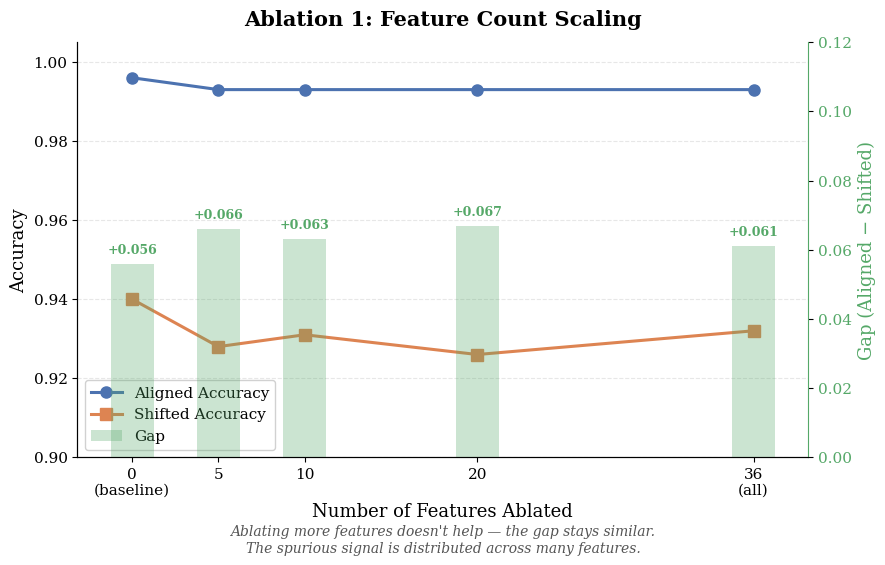
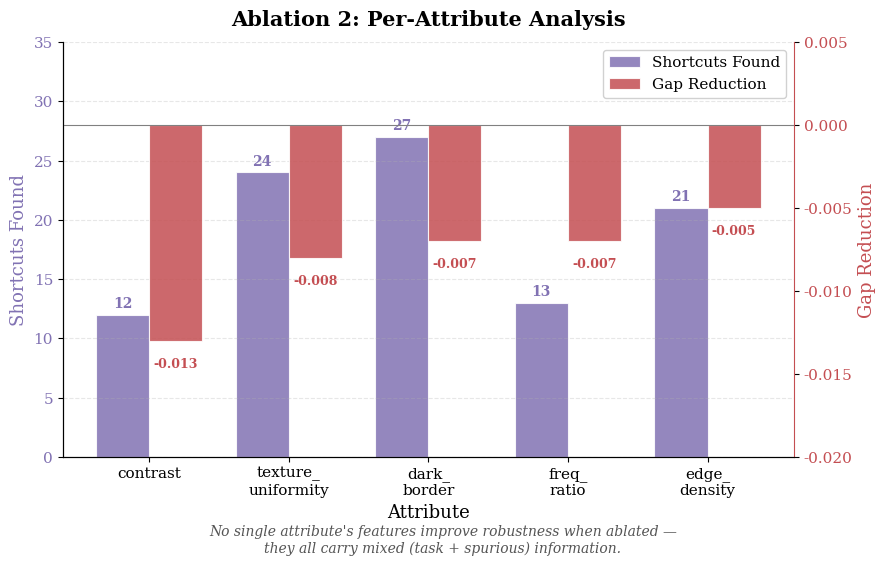
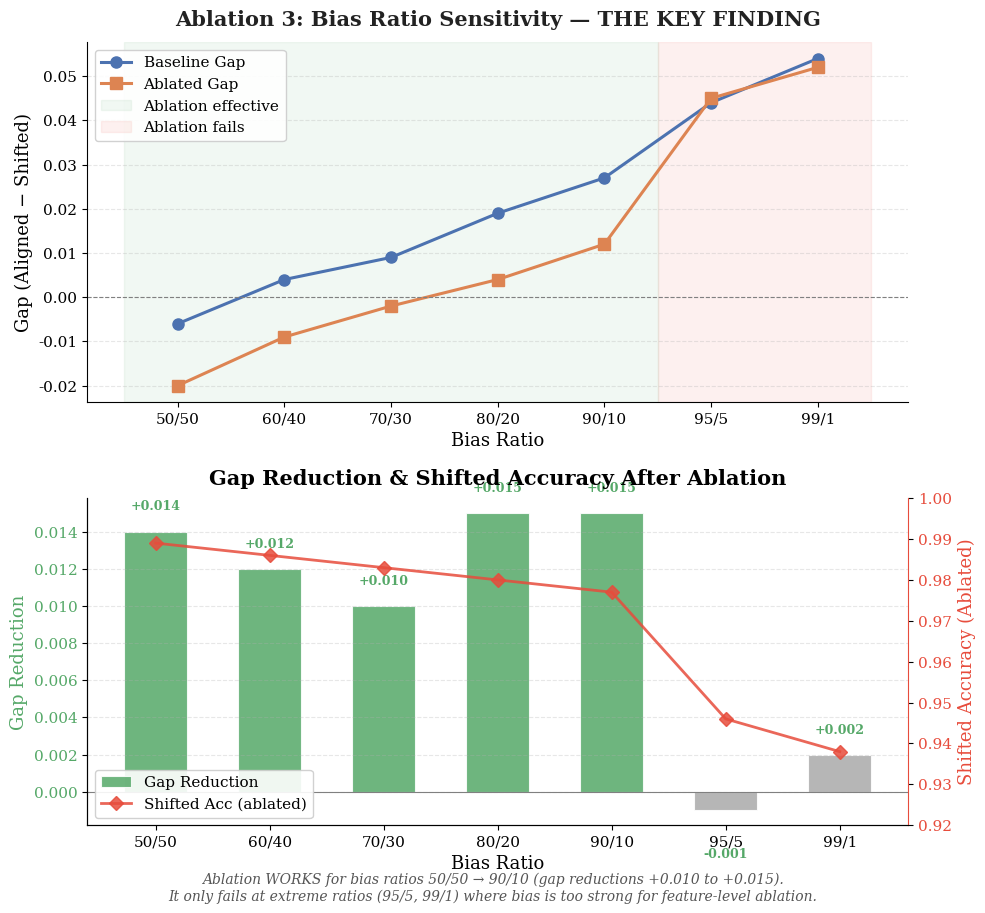
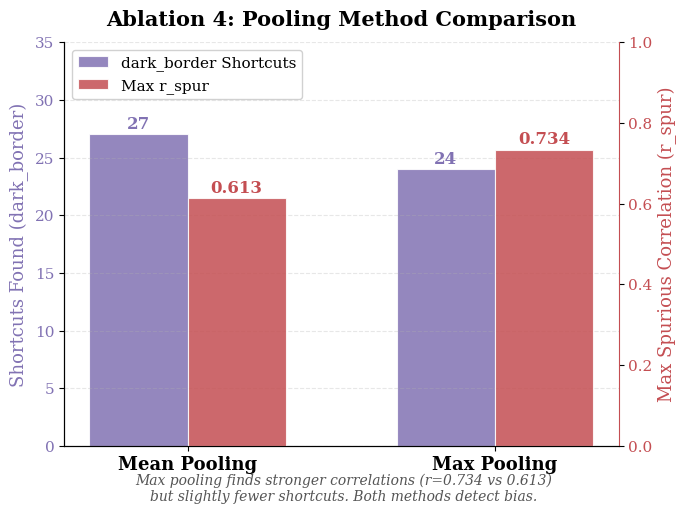
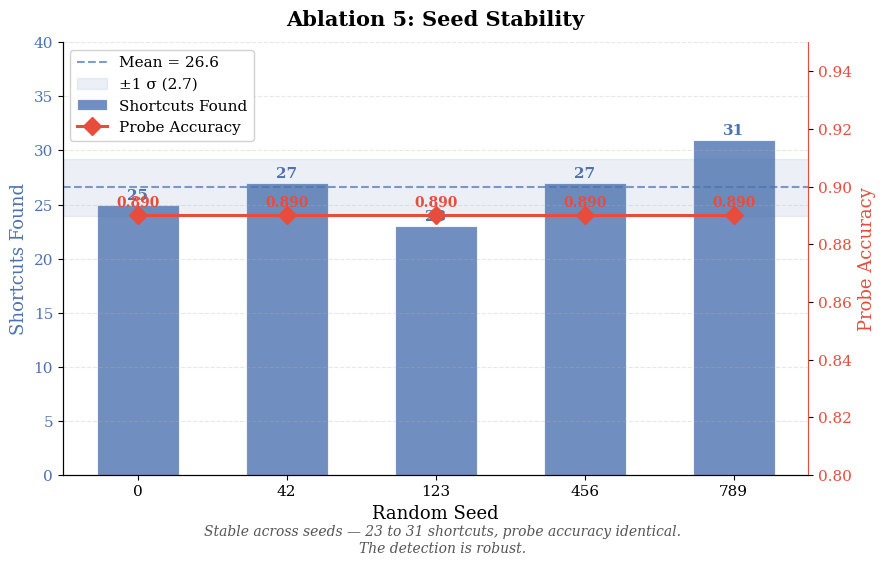

Recreate these plots in Python, in order.
"""
Generate publication-quality graphs for Ablation Studies 1-5.
Saves all figures to d:/SAE/graph_res/
"""

import matplotlib.pyplot as plt
import matplotlib
import numpy as np
import os

# ── Global style ──────────────────────────────────────────────────────────
matplotlib.rcParams.update({
    'font.family': 'serif',
    'font.size': 12,
    'axes.titlesize': 15,
    'axes.labelsize': 13,
    'xtick.labelsize': 11,
    'ytick.labelsize': 11,
    'legend.fontsize': 11,
    'figure.dpi': 200,
    'savefig.dpi': 200,
    'savefig.bbox': 'tight',
    'axes.spines.top': False,
    'axes.spines.right': False,
})

SAVE_DIR = r"d:\SAE\graph_res"
os.makedirs(SAVE_DIR, exist_ok=True)

# Color palette
C_ALIGNED  = "#4C72B0"   # steel blue
C_SHIFTED  = "#DD8452"   # warm orange
C_GAP      = "#55A868"   # green
C_BAR1     = "#8172B3"   # muted purple
C_BAR2     = "#C44E52"   # muted red
C_ACCENT   = "#CCB974"   # gold
C_HIGHLIGHT = "#E74C3C"  # bright red for emphasis


# ═══════════════════════════════════════════════════════════════════════════
# Ablation 1: Feature Count Scaling
# ═══════════════════════════════════════════════════════════════════════════
def plot_ablation1():
    n_features = [0, 5, 10, 20, 36]
    labels     = ["0\n(baseline)", "5", "10", "20", "36\n(all)"]
    aligned    = [0.996, 0.993, 0.993, 0.993, 0.993]
    shifted    = [0.940, 0.928, 0.931, 0.926, 0.932]
    gap        = [0.056, 0.066, 0.063, 0.067, 0.061]

    fig, ax1 = plt.subplots(figsize=(9, 5.5))

    # Plot Aligned & Shifted accuracy
    ax1.plot(n_features, aligned, 'o-', color=C_ALIGNED, linewidth=2.2,
             markersize=8, label='Aligned Accuracy', zorder=3)
    ax1.plot(n_features, shifted, 's-', color=C_SHIFTED, linewidth=2.2,
             markersize=8, label='Shifted Accuracy', zorder=3)
    ax1.set_xlabel("Number of Features Ablated")
    ax1.set_ylabel("Accuracy")
    ax1.set_ylim(0.90, 1.005)
    ax1.set_xticks(n_features)
    ax1.set_xticklabels(labels)

    # Secondary axis for Gap
    ax2 = ax1.twinx()
    ax2.bar(n_features, gap, width=2.5, alpha=0.30, color=C_GAP, label='Gap', zorder=1)
    ax2.set_ylabel("Gap (Aligned − Shifted)", color=C_GAP)
    ax2.tick_params(axis='y', labelcolor=C_GAP)
    ax2.set_ylim(0, 0.12)
    ax2.spines['right'].set_visible(True)
    ax2.spines['right'].set_color(C_GAP)

    # Annotate gap values
    for x, g in zip(n_features, gap):
        ax2.text(x, g + 0.003, f"+{g:.3f}", ha='center', fontsize=9, color=C_GAP, fontweight='bold')

    # Combined legend
    lines1, labels1 = ax1.get_legend_handles_labels()
    lines2, labels2 = ax2.get_legend_handles_labels()
    ax1.legend(lines1 + lines2, labels1 + labels2, loc='lower left', framealpha=0.9)

    ax1.set_title("Ablation 1: Feature Count Scaling", fontweight='bold', pad=12)
    ax1.grid(axis='y', alpha=0.3, linestyle='--')

    # Add insight annotation
    fig.text(0.5, -0.02,
             "Ablating more features doesn't help — the gap stays similar.\n"
             "The spurious signal is distributed across many features.",
             ha='center', fontsize=10, style='italic', color='#555555')

    fig.tight_layout()
    fig.savefig(os.path.join(SAVE_DIR, "ablation1_feature_count_scaling.png"), pad_inches=0.3)
    plt.close(fig)
    print("  [OK] Ablation 1 saved.")


# ═══════════════════════════════════════════════════════════════════════════
# Ablation 2: Per-Attribute
# ═══════════════════════════════════════════════════════════════════════════
def plot_ablation2():
    attributes    = ["contrast", "texture_\nuniformity", "dark_\nborder", "freq_\nratio", "edge_\ndensity"]
    shortcuts     = [12, 24, 27, 13, 21]
    gap_reduction = [-0.013, -0.008, -0.007, -0.007, -0.005]

    fig, ax1 = plt.subplots(figsize=(9, 5.5))

    x = np.arange(len(attributes))
    width = 0.38

    bars1 = ax1.bar(x - width/2, shortcuts, width, color=C_BAR1, alpha=0.85,
                    label='Shortcuts Found', edgecolor='white', linewidth=0.8)
    ax1.set_ylabel("Shortcuts Found", color=C_BAR1)
    ax1.tick_params(axis='y', labelcolor=C_BAR1)
    ax1.set_ylim(0, 35)

    # Annotate bar values
    for bar, v in zip(bars1, shortcuts):
        ax1.text(bar.get_x() + bar.get_width()/2, bar.get_height() + 0.6,
                 str(v), ha='center', fontsize=10, fontweight='bold', color=C_BAR1)

    # Secondary axis for gap reduction
    ax2 = ax1.twinx()
    bars2 = ax2.bar(x + width/2, gap_reduction, width, color=C_BAR2, alpha=0.85,
                    label='Gap Reduction', edgecolor='white', linewidth=0.8)
    ax2.set_ylabel("Gap Reduction", color=C_BAR2)
    ax2.tick_params(axis='y', labelcolor=C_BAR2)
    ax2.set_ylim(-0.020, 0.005)
    ax2.spines['right'].set_visible(True)
    ax2.spines['right'].set_color(C_BAR2)
    ax2.axhline(0, color='gray', linewidth=0.8, linestyle='-')

    for bar, v in zip(bars2, gap_reduction):
        ax2.text(bar.get_x() + bar.get_width()/2, bar.get_height() - 0.001,
                 f"{v:.3f}", ha='center', va='top', fontsize=9, fontweight='bold', color=C_BAR2)

    ax1.set_xticks(x)
    ax1.set_xticklabels(attributes)
    ax1.set_xlabel("Attribute")

    lines1, labels1 = ax1.get_legend_handles_labels()
    lines2, labels2 = ax2.get_legend_handles_labels()
    ax1.legend(lines1 + lines2, labels1 + labels2, loc='upper right', framealpha=0.9)

    ax1.set_title("Ablation 2: Per-Attribute Analysis", fontweight='bold', pad=12)
    ax1.grid(axis='y', alpha=0.3, linestyle='--')

    fig.text(0.5, -0.02,
             "No single attribute's features improve robustness when ablated —\n"
             "they all carry mixed (task + spurious) information.",
             ha='center', fontsize=10, style='italic', color='#555555')

    fig.tight_layout()
    fig.savefig(os.path.join(SAVE_DIR, "ablation2_per_attribute.png"), pad_inches=0.3)
    plt.close(fig)
    print("  [OK] Ablation 2 saved.")


# ═══════════════════════════════════════════════════════════════════════════
# Ablation 3: Bias Ratio Sensitivity  (THE KEY FINDING)
# ═══════════════════════════════════════════════════════════════════════════
def plot_ablation3():
    ratios         = ["50/50", "60/40", "70/30", "80/20", "90/10", "95/5", "99/1"]
    baseline_gap   = [-0.006, 0.004, 0.009, 0.019, 0.027, 0.044, 0.054]
    ablated_gap    = [-0.020, -0.009, -0.002, 0.004, 0.012, 0.045, 0.052]
    gap_reduction  = [0.014, 0.012, 0.010, 0.015, 0.015, -0.001, 0.002]
    shifted_abl    = [0.989, 0.986, 0.983, 0.980, 0.977, 0.946, 0.938]

    x = np.arange(len(ratios))

    fig, (ax_top, ax_bot) = plt.subplots(2, 1, figsize=(10, 9), height_ratios=[1.1, 1])

    # ── Top panel: Baseline Gap vs Ablated Gap ──
    ax_top.plot(x, baseline_gap, 'o-', color=C_ALIGNED, linewidth=2.2, markersize=8,
                label='Baseline Gap')
    ax_top.plot(x, ablated_gap, 's-', color=C_SHIFTED, linewidth=2.2, markersize=8,
                label='Ablated Gap')
    ax_top.axhline(0, color='gray', linewidth=0.8, linestyle='--')
    ax_top.set_xticks(x)
    ax_top.set_xticklabels(ratios)
    ax_top.set_ylabel("Gap (Aligned − Shifted)")
    ax_top.set_xlabel("Bias Ratio")
    ax_top.legend(loc='upper left', framealpha=0.9)
    ax_top.set_title("Ablation 3: Bias Ratio Sensitivity — THE KEY FINDING",
                     fontweight='bold', pad=12, color='#222')
    ax_top.grid(axis='y', alpha=0.3, linestyle='--')

    # Highlight effective region (50/50 → 90/10)
    ax_top.axvspan(-0.5, 4.5, alpha=0.08, color=C_GAP, label='Ablation effective')
    ax_top.axvspan(4.5, 6.5, alpha=0.08, color=C_HIGHLIGHT, label='Ablation fails')
    ax_top.legend(loc='upper left', framealpha=0.9)

    # ── Bottom panel: Gap Reduction & Shifted Accuracy ──
    colors_bar = [C_GAP if g > 0.005 else '#AAAAAA' for g in gap_reduction]
    bars = ax_bot.bar(x, gap_reduction, 0.55, color=colors_bar, alpha=0.85,
                      edgecolor='white', linewidth=0.8, label='Gap Reduction')
    ax_bot.axhline(0, color='gray', linewidth=0.8)
    ax_bot.set_ylabel("Gap Reduction", color=C_GAP)
    ax_bot.tick_params(axis='y', labelcolor=C_GAP)
    ax_bot.set_xticks(x)
    ax_bot.set_xticklabels(ratios)
    ax_bot.set_xlabel("Bias Ratio")

    for bar, v in zip(bars, gap_reduction):
        offset = 0.001 if v >= 0 else -0.002
        ax_bot.text(bar.get_x() + bar.get_width()/2, bar.get_height() + offset,
                    f"+{v:.3f}" if v > 0 else f"{v:.3f}",
                    ha='center', va='bottom' if v >= 0 else 'top',
                    fontsize=9, fontweight='bold', color=C_GAP)

    # Overlay shifted accuracy on secondary axis
    ax3 = ax_bot.twinx()
    ax3.plot(x, shifted_abl, 'D-', color=C_HIGHLIGHT, linewidth=2, markersize=7,
             label='Shifted Acc (ablated)', alpha=0.85)
    ax3.set_ylabel("Shifted Accuracy (Ablated)", color=C_HIGHLIGHT)
    ax3.tick_params(axis='y', labelcolor=C_HIGHLIGHT)
    ax3.set_ylim(0.92, 1.00)
    ax3.spines['right'].set_visible(True)
    ax3.spines['right'].set_color(C_HIGHLIGHT)

    lines_b, labels_b = ax_bot.get_legend_handles_labels()
    lines_3, labels_3 = ax3.get_legend_handles_labels()
    ax_bot.legend(lines_b + lines_3, labels_b + labels_3, loc='lower left', framealpha=0.9)

    ax_bot.set_title("Gap Reduction & Shifted Accuracy After Ablation", fontweight='bold', pad=10)
    ax_bot.grid(axis='y', alpha=0.3, linestyle='--')

    fig.text(0.5, -0.01,
             "Ablation WORKS for bias ratios 50/50 → 90/10 (gap reductions +0.010 to +0.015).\n"
             "It only fails at extreme ratios (95/5, 99/1) where bias is too strong for feature-level ablation.",
             ha='center', fontsize=10, style='italic', color='#555555')

    fig.tight_layout()
    fig.savefig(os.path.join(SAVE_DIR, "ablation3_bias_ratio_sensitivity.png"), pad_inches=0.3)
    plt.close(fig)
    print("  [OK] Ablation 3 saved.")


# ═══════════════════════════════════════════════════════════════════════════
# Ablation 4: Pooling Method
# ═══════════════════════════════════════════════════════════════════════════
def plot_ablation4():
    methods    = ["Mean Pooling", "Max Pooling"]
    shortcuts  = [27, 24]
    max_r_spur = [0.613, 0.734]

    fig, ax1 = plt.subplots(figsize=(7, 5))

    x = np.arange(len(methods))
    width = 0.32

    bars1 = ax1.bar(x - width/2, shortcuts, width, color=C_BAR1, alpha=0.85,
                    label='dark_border Shortcuts', edgecolor='white', linewidth=0.8)
    ax1.set_ylabel("Shortcuts Found (dark_border)", color=C_BAR1)
    ax1.tick_params(axis='y', labelcolor=C_BAR1)
    ax1.set_ylim(0, 35)

    for bar, v in zip(bars1, shortcuts):
        ax1.text(bar.get_x() + bar.get_width()/2, bar.get_height() + 0.5,
                 str(v), ha='center', fontsize=12, fontweight='bold', color=C_BAR1)

    ax2 = ax1.twinx()
    bars2 = ax2.bar(x + width/2, max_r_spur, width, color=C_BAR2, alpha=0.85,
                    label='Max r_spur', edgecolor='white', linewidth=0.8)
    ax2.set_ylabel("Max Spurious Correlation (r_spur)", color=C_BAR2)
    ax2.tick_params(axis='y', labelcolor=C_BAR2)
    ax2.set_ylim(0, 1.0)
    ax2.spines['right'].set_visible(True)
    ax2.spines['right'].set_color(C_BAR2)

    for bar, v in zip(bars2, max_r_spur):
        ax2.text(bar.get_x() + bar.get_width()/2, bar.get_height() + 0.015,
                 f"{v:.3f}", ha='center', fontsize=12, fontweight='bold', color=C_BAR2)

    ax1.set_xticks(x)
    ax1.set_xticklabels(methods, fontsize=13, fontweight='bold')

    lines1, labels1 = ax1.get_legend_handles_labels()
    lines2, labels2 = ax2.get_legend_handles_labels()
    ax1.legend(lines1 + lines2, labels1 + labels2, loc='upper left', framealpha=0.9)

    ax1.set_title("Ablation 4: Pooling Method Comparison", fontweight='bold', pad=12)
    ax1.grid(axis='y', alpha=0.3, linestyle='--')

    fig.text(0.5, -0.02,
             "Max pooling finds stronger correlations (r=0.734 vs 0.613)\n"
             "but slightly fewer shortcuts. Both methods detect bias.",
             ha='center', fontsize=10, style='italic', color='#555555')

    fig.tight_layout()
    fig.savefig(os.path.join(SAVE_DIR, "ablation4_pooling_method.png"), pad_inches=0.3)
    plt.close(fig)
    print("  [OK] Ablation 4 saved.")


# ═══════════════════════════════════════════════════════════════════════════
# Ablation 5: Seed Stability
# ═══════════════════════════════════════════════════════════════════════════
def plot_ablation5():
    seeds      = [0, 42, 123, 456, 789]
    seed_labels = ["0", "42", "123", "456", "789"]
    shortcuts  = [25, 27, 23, 27, 31]
    probe_acc  = [0.890, 0.890, 0.890, 0.890, 0.890]

    fig, ax1 = plt.subplots(figsize=(9, 5.5))

    x = np.arange(len(seeds))

    # Bar chart for shortcuts found
    bars = ax1.bar(x, shortcuts, 0.55, color=C_ALIGNED, alpha=0.80,
                   edgecolor='white', linewidth=0.8, label='Shortcuts Found')
    ax1.set_ylabel("Shortcuts Found", color=C_ALIGNED)
    ax1.tick_params(axis='y', labelcolor=C_ALIGNED)
    ax1.set_ylim(0, 40)

    for bar, v in zip(bars, shortcuts):
        ax1.text(bar.get_x() + bar.get_width()/2, bar.get_height() + 0.5,
                 str(v), ha='center', fontsize=11, fontweight='bold', color=C_ALIGNED)

    # Mean ± std band
    mean_sc = np.mean(shortcuts)
    std_sc  = np.std(shortcuts)
    ax1.axhline(mean_sc, color=C_ALIGNED, linewidth=1.5, linestyle='--', alpha=0.7,
                label=f'Mean = {mean_sc:.1f}')
    ax1.axhspan(mean_sc - std_sc, mean_sc + std_sc, alpha=0.10, color=C_ALIGNED,
                label=f'±1 σ ({std_sc:.1f})')

    # Probe accuracy on secondary axis
    ax2 = ax1.twinx()
    ax2.plot(x, probe_acc, 'D-', color=C_HIGHLIGHT, linewidth=2.2, markersize=9,
             label='Probe Accuracy', zorder=5)
    ax2.set_ylabel("Probe Accuracy", color=C_HIGHLIGHT)
    ax2.tick_params(axis='y', labelcolor=C_HIGHLIGHT)
    ax2.set_ylim(0.80, 0.95)
    ax2.spines['right'].set_visible(True)
    ax2.spines['right'].set_color(C_HIGHLIGHT)

    # Annotate probe accuracy
    for xi, pa in zip(x, probe_acc):
        ax2.text(xi, pa + 0.003, f"{pa:.3f}", ha='center', fontsize=10,
                 fontweight='bold', color=C_HIGHLIGHT)

    ax1.set_xticks(x)
    ax1.set_xticklabels(seed_labels)
    ax1.set_xlabel("Random Seed")

    lines1, labels1 = ax1.get_legend_handles_labels()
    lines2, labels2 = ax2.get_legend_handles_labels()
    ax1.legend(lines1 + lines2, labels1 + labels2, loc='upper left', framealpha=0.9)

    ax1.set_title("Ablation 5: Seed Stability", fontweight='bold', pad=12)
    ax1.grid(axis='y', alpha=0.3, linestyle='--')

    fig.text(0.5, -0.02,
             "Stable across seeds — 23 to 31 shortcuts, probe accuracy identical.\n"
             "The detection is robust.",
             ha='center', fontsize=10, style='italic', color='#555555')

    fig.tight_layout()
    fig.savefig(os.path.join(SAVE_DIR, "ablation5_seed_stability.png"), pad_inches=0.3)
    plt.close(fig)
    print("  [OK] Ablation 5 saved.")


# ═══════════════════════════════════════════════════════════════════════════
# Run all
# ═══════════════════════════════════════════════════════════════════════════
if __name__ == "__main__":
    print("Generating ablation graphs...")
    plot_ablation1()
    plot_ablation2()
    plot_ablation3()
    plot_ablation4()
    plot_ablation5()
    print(f"\nAll 5 graphs saved to: {SAVE_DIR}")
